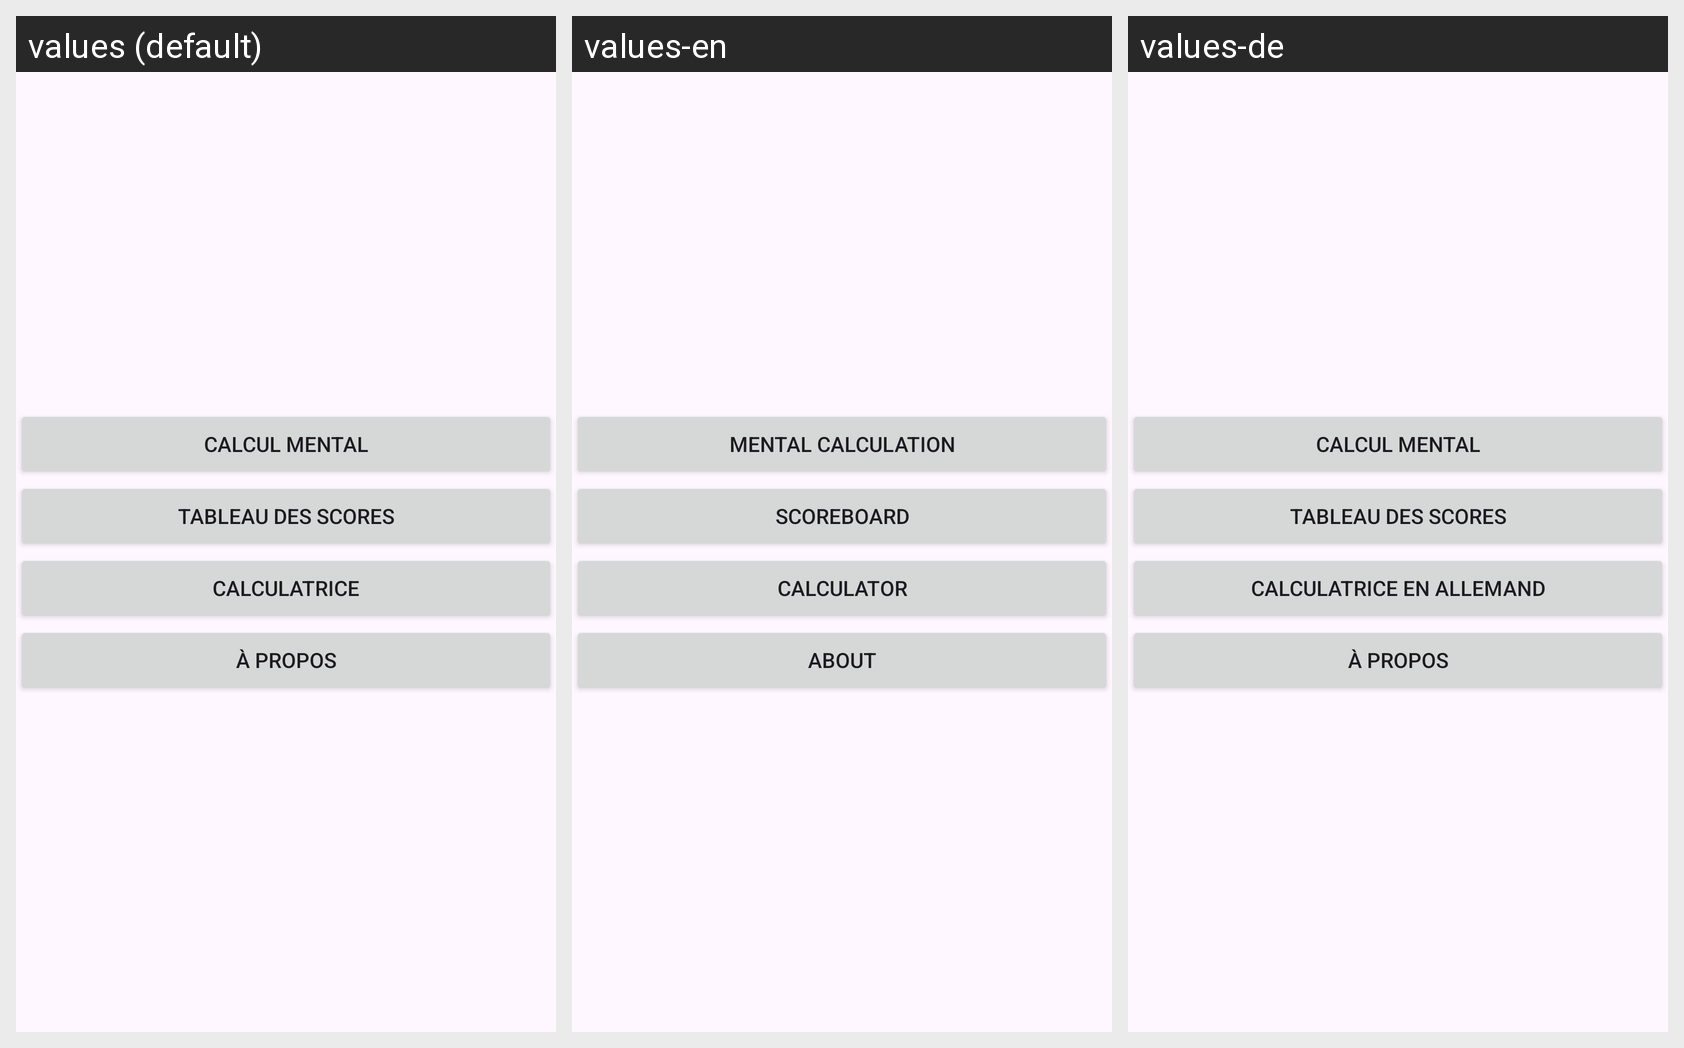

Here is an Android app screen in its default locale and in the app's own translations. Write out the translated-string differences for the strings that appear on this screen.
Android screen res/layout/activity_main.xml rendered under 3 locales, left to right: values (default), values-en, values-de. Device: Nexus 5 (rendered at 1080×1920; each locale shown at half size, 540×960, under a caption strip naming it); theme Theme.Groupe_1_2025.
Strings drawn on this screen, with the default value and each locale's value (text and hints the layout hard-codes, and strings that could not be matched under every locale, appear in the picture but are not listed):

bouton_calculMental
  values: Calcul mental
  values-en: Mental calculation
  values-de: Calcul mental  [not translated; the default value is used]

bouton_tableauDesScores
  values: Tableau des scores
  values-en: Scoreboard
  values-de: Tableau des scores  [not translated; the default value is used]

bouton_calculatrice
  values: Calculatrice
  values-en: Calculator
  values-de: Calculatrice en allemand

bouton_a_propos
  values: À propos
  values-en: About
  values-de: À propos  [not translated; the default value is used]
